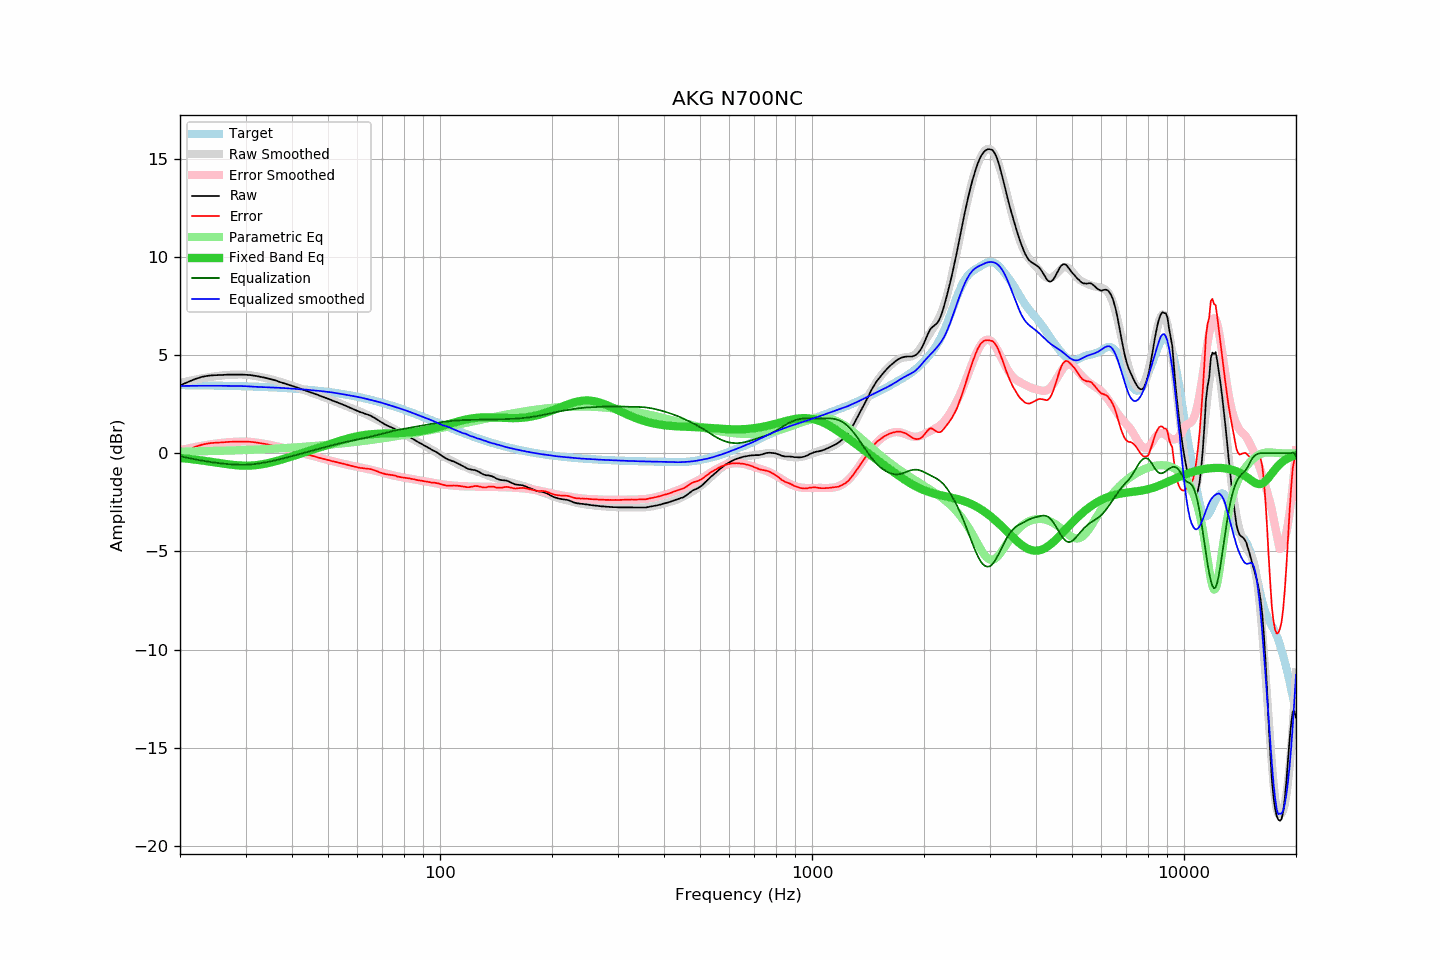

The table this chart was drawn from, first rows:
frequency, raw, error, smoothed, error_smoothed, equalization, parametric_eq, equalized_raw, equalized_smoothed, target
20, 3.45, -0.01, 3.58, 0.15, -0.15, -0.24, 3.30, 3.42, 3.46
21, 3.62, 0.16, 3.67, 0.24, -0.24, -0.28, 3.38, 3.43, 3.46
22, 3.78, 0.33, 3.75, 0.32, -0.32, -0.33, 3.47, 3.43, 3.46
23, 3.89, 0.44, 3.82, 0.38, -0.38, -0.38, 3.51, 3.43, 3.45
24, 3.95, 0.51, 3.87, 0.44, -0.44, -0.43, 3.51, 3.43, 3.45
25, 3.97, 0.53, 3.92, 0.49, -0.49, -0.48, 3.48, 3.43, 3.44
26, 3.98, 0.55, 3.96, 0.53, -0.53, -0.53, 3.45, 3.43, 3.43
27, 4.00, 0.58, 3.99, 0.56, -0.56, -0.57, 3.45, 3.43, 3.43
28, 4.00, 0.58, 4.00, 0.58, -0.58, -0.60, 3.43, 3.42, 3.42
29, 4.00, 0.59, 4.01, 0.59, -0.59, -0.63, 3.41, 3.42, 3.41
30, 3.99, 0.59, 4.00, 0.59, -0.59, -0.64, 3.40, 3.41, 3.40
31, 3.97, 0.58, 3.97, 0.57, -0.57, -0.63, 3.40, 3.39, 3.40
32, 3.93, 0.55, 3.92, 0.54, -0.54, -0.61, 3.39, 3.38, 3.39
33, 3.88, 0.51, 3.88, 0.51, -0.51, -0.58, 3.38, 3.37, 3.38
34, 3.83, 0.47, 3.83, 0.46, -0.46, -0.53, 3.37, 3.36, 3.37
35, 3.77, 0.42, 3.77, 0.42, -0.42, -0.48, 3.35, 3.35, 3.36
36, 3.71, 0.37, 3.71, 0.37, -0.37, -0.42, 3.34, 3.34, 3.35
37, 3.63, 0.30, 3.65, 0.32, -0.32, -0.36, 3.32, 3.33, 3.33
38, 3.56, 0.24, 3.58, 0.26, -0.26, -0.29, 3.30, 3.32, 3.32
39, 3.49, 0.19, 3.51, 0.21, -0.21, -0.23, 3.29, 3.30, 3.31
40, 3.43, 0.14, 3.44, 0.15, -0.15, -0.16, 3.28, 3.29, 3.29
41, 3.36, 0.08, 3.37, 0.09, -0.09, -0.10, 3.27, 3.27, 3.28
42, 3.29, 0.03, 3.30, 0.04, -0.04, -0.04, 3.25, 3.26, 3.26
43, 3.22, -0.03, 3.23, -0.02, 0.02, 0.03, 3.24, 3.24, 3.25
44, 3.16, -0.07, 3.16, -0.07, 0.07, 0.09, 3.23, 3.23, 3.23
45, 3.09, -0.12, 3.09, -0.12, 0.12, 0.15, 3.21, 3.21, 3.22
46, 3.03, -0.16, 3.03, -0.17, 0.17, 0.21, 3.20, 3.19, 3.20
47, 2.96, -0.22, 2.96, -0.21, 0.21, 0.27, 3.18, 3.18, 3.18
48, 2.89, -0.27, 2.90, -0.26, 0.26, 0.32, 3.15, 3.16, 3.16
49, 2.83, -0.31, 2.83, -0.31, 0.31, 0.38, 3.14, 3.14, 3.14
50, 2.77, -0.35, 2.77, -0.35, 0.35, 0.43, 3.12, 3.12, 3.12
51, 2.70, -0.39, 2.71, -0.39, 0.39, 0.49, 3.09, 3.10, 3.10
52, 2.64, -0.43, 2.64, -0.43, 0.43, 0.54, 3.07, 3.07, 3.07
53, 2.58, -0.47, 2.58, -0.47, 0.47, 0.59, 3.05, 3.05, 3.05
54, 2.52, -0.50, 2.52, -0.51, 0.51, 0.64, 3.03, 3.02, 3.03
55, 2.46, -0.54, 2.45, -0.54, 0.54, 0.68, 3.01, 3.00, 3.00
56, 2.40, -0.58, 2.39, -0.58, 0.58, 0.72, 2.98, 2.97, 2.98
57, 2.33, -0.62, 2.34, -0.61, 0.61, 0.76, 2.94, 2.95, 2.95
58, 2.27, -0.65, 2.28, -0.64, 0.64, 0.80, 2.91, 2.92, 2.93
59, 2.21, -0.69, 2.23, -0.67, 0.67, 0.83, 2.88, 2.89, 2.90
60, 2.15, -0.72, 2.17, -0.70, 0.70, 0.86, 2.85, 2.87, 2.87
61, 2.09, -0.75, 2.12, -0.72, 0.72, 0.89, 2.82, 2.84, 2.84
62, 2.05, -0.76, 2.06, -0.75, 0.75, 0.91, 2.80, 2.81, 2.81
63, 2.00, -0.78, 2.00, -0.78, 0.78, 0.93, 2.78, 2.78, 2.78
64, 1.96, -0.79, 1.94, -0.81, 0.81, 0.95, 2.77, 2.75, 2.75
65, 1.91, -0.81, 1.88, -0.84, 0.84, 0.96, 2.75, 2.71, 2.72
66, 1.84, -0.85, 1.82, -0.87, 0.87, 0.97, 2.71, 2.68, 2.69
67, 1.77, -0.89, 1.76, -0.90, 0.90, 0.98, 2.67, 2.65, 2.66
68, 1.69, -0.93, 1.69, -0.93, 0.93, 0.99, 2.62, 2.62, 2.63
69, 1.61, -0.98, 1.63, -0.96, 0.96, 0.99, 2.57, 2.59, 2.59
70, 1.54, -1.02, 1.56, -0.99, 0.99, 1.00, 2.54, 2.56, 2.56
71, 1.47, -1.05, 1.50, -1.02, 1.02, 1.00, 2.50, 2.52, 2.53
72, 1.41, -1.08, 1.43, -1.05, 1.05, 1.00, 2.47, 2.49, 2.49
73, 1.36, -1.10, 1.37, -1.08, 1.08, 1.01, 2.45, 2.45, 2.46
74, 1.31, -1.11, 1.30, -1.11, 1.11, 1.01, 2.42, 2.42, 2.42
75, 1.26, -1.13, 1.24, -1.14, 1.14, 1.01, 2.40, 2.38, 2.39
76, 1.20, -1.15, 1.19, -1.16, 1.16, 1.02, 2.36, 2.35, 2.35
77, 1.12, -1.19, 1.13, -1.18, 1.18, 1.02, 2.31, 2.31, 2.32
78, 1.07, -1.21, 1.08, -1.20, 1.20, 1.02, 2.28, 2.28, 2.28
79, 1.01, -1.23, 1.02, -1.22, 1.22, 1.03, 2.24, 2.25, 2.25
... 553 more rows
